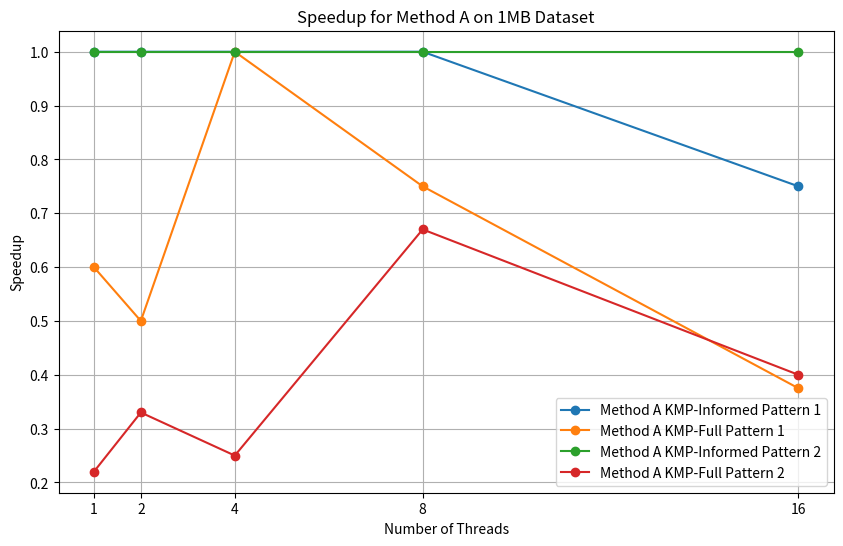
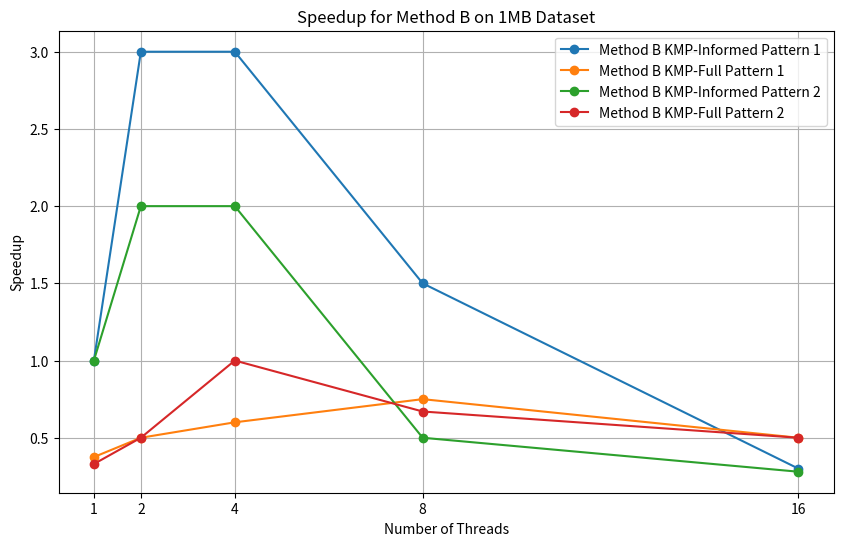

Reproduce these figures in Python, in order.
import matplotlib.pyplot as plt

# Thread counts
threads = [1, 2, 4, 8, 16]

# Replace these lists with actual calculated Speedup values for Method A and Method B
# Speedup values for Method A with KMP-Informed and KMP-Full on the 1MB dataset
speedup_a_kmp_informed = [1, 1, 1, 1, 0.75]  
speedup_a_kmp_full = [0.6, 0.5, 1, 0.75, 0.375]  
speedup_a_kmp_informed_pattern2 = [1,1,1,1,1]  
speedup_a_kmp_full_pattern2 = [0.22,0.33,0.25,0.67,0.4]      

# Speedup values for Method B with KMP-Informed and KMP-Full on the 1MB dataset
speedup_b_kmp_informed = [1, 3, 3, 1.5, 0.3]  
speedup_b_kmp_full = [0.375, 0.5, 0.6, 0.75, 0.5]   
speedup_b_kmp_informed_pattern2 = [1,2,2,0.5,0.28]  
speedup_b_kmp_full_pattern2 = [0.33,0.5,1,0.67,0.5]    

# Plot for Method A
plt.figure(figsize=(10, 6))
plt.plot(threads, speedup_a_kmp_informed, marker='o', label="Method A KMP-Informed Pattern 1")
plt.plot(threads, speedup_a_kmp_full, marker='o', label="Method A KMP-Full Pattern 1")
plt.plot(threads, speedup_a_kmp_informed_pattern2, marker='o', label="Method A KMP-Informed Pattern 2")
plt.plot(threads, speedup_a_kmp_full_pattern2, marker='o', label="Method A KMP-Full Pattern 2")
plt.xlabel("Number of Threads")
plt.ylabel("Speedup")
plt.xticks(threads)
plt.title("Speedup for Method A on 1MB Dataset")
plt.legend()
plt.grid(True)
plt.savefig("speedup_method_a_1mb.png")
plt.show()

# Plot for Method B
plt.figure(figsize=(10, 6))
plt.plot(threads, speedup_b_kmp_informed, marker='o', label="Method B KMP-Informed Pattern 1")
plt.plot(threads, speedup_b_kmp_full, marker='o', label="Method B KMP-Full Pattern 1")
plt.plot(threads, speedup_b_kmp_informed_pattern2, marker='o', label="Method B KMP-Informed Pattern 2")
plt.plot(threads, speedup_b_kmp_full_pattern2, marker='o', label="Method B KMP-Full Pattern 2")
plt.xlabel("Number of Threads")
plt.ylabel("Speedup")
plt.xticks(threads)
plt.title("Speedup for Method B on 1MB Dataset")
plt.legend()
plt.grid(True)
plt.savefig("speedup_method_b_1mb.png")
plt.show()
